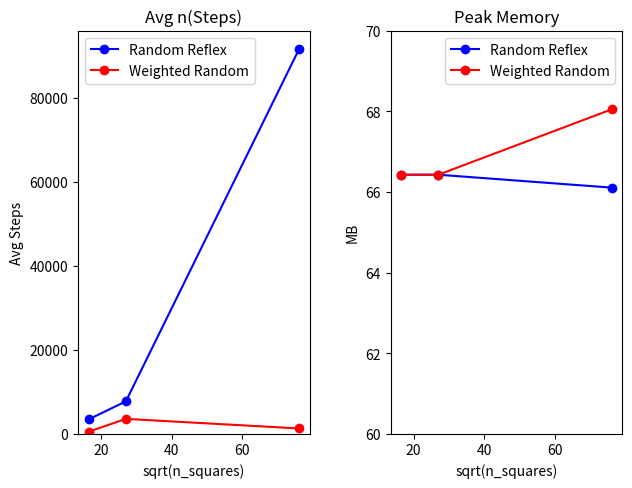

Source code (Python):
#!/usr/bin/python3

import matplotlib.pyplot as plt
from matplotlib.ticker import NullFormatter

fig, ax = plt.subplots(1, 2)
print(ax, type(ax), len(ax))

# Number of Steps
x = [16.43167673, 27.03701167, 76.15773106,]
y1 = [3459, 7768.92, 91500.6]
ax[0].set(title="Avg n(Steps)", xlabel="sqrt(n_squares)", ylabel="Avg Steps")
ax[0].plot(x, y1, label="Random Reflex", color="blue", marker='o')
ax[0].set_ylim(bottom=0)
y1 = [537.64, 3590, 1311]
ax[0].plot(x, y1, label="Weighted Random", color="Red", marker='o')
ax[0].legend()



# PEAK MEMORY
y2 = [66.43, 66.43, 66.11]
ax[1].set(title="Peak Memory", xlabel="sqrt(n_squares)", ylabel="MB")
ax[1].plot(x, y2, label="Random Reflex", color="blue", marker='o')
y2 = [66.43, 66.43, 68.05,]
ax[1].plot(x, y2, label="Weighted Random", color="red", marker='o')
ax[1].set_ylim(bottom=60)
ax[1].set_ylim(top=70)
ax[1].legend()



plt.gca().yaxis.set_minor_formatter(NullFormatter())
plt.subplots_adjust(top=0.92, bottom=0.08, left=0.10, right=0.95, hspace=0.25, wspace=0.35)
plt.show()
